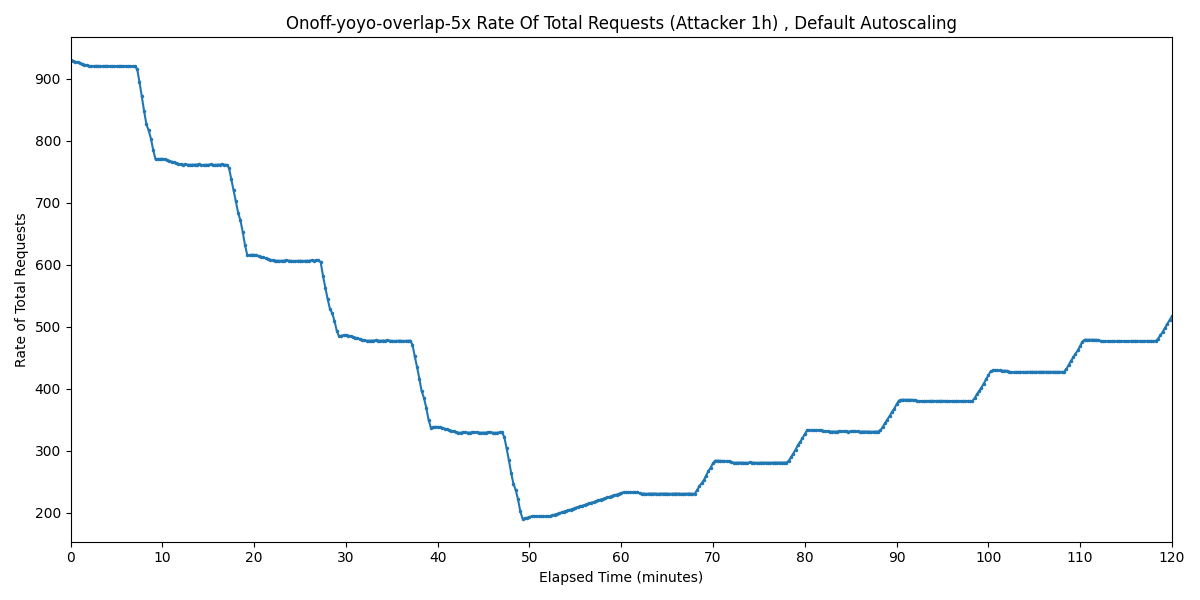

The table this chart was drawn from, first rows:
Timestamp, Rate of Total Requests
2025-04-01 03:00:38.900, 930
2025-04-01 03:00:53.900, 928.8
2025-04-01 03:01:08.900, 927.6
2025-04-01 03:01:23.900, 926.6
2025-04-01 03:01:38.900, 925.5
2025-04-01 03:01:53.900, 924.3
2025-04-01 03:02:08.900, 923
2025-04-01 03:02:23.900, 921.9
2025-04-01 03:02:38.900, 920.7
2025-04-01 03:02:53.900, 920.6
2025-04-01 03:03:08.900, 920.7
2025-04-01 03:03:23.900, 920.9
2025-04-01 03:03:38.900, 920.9
2025-04-01 03:03:53.900, 920.5
2025-04-01 03:04:08.900, 920.7
2025-04-01 03:04:23.900, 920.8
2025-04-01 03:04:38.900, 920.9
2025-04-01 03:04:53.900, 920.6
2025-04-01 03:05:08.900, 920.2
2025-04-01 03:05:23.900, 920.2
2025-04-01 03:05:38.900, 920.5
2025-04-01 03:05:53.900, 920.6
2025-04-01 03:06:08.900, 920.9
2025-04-01 03:06:23.900, 920.4
2025-04-01 03:06:38.900, 920.4
2025-04-01 03:06:53.900, 920.7
2025-04-01 03:07:08.900, 920.2
2025-04-01 03:07:23.900, 920.6
2025-04-01 03:07:38.900, 920.3
2025-04-01 03:07:53.900, 915.5
2025-04-01 03:08:08.900, 895
2025-04-01 03:08:23.900, 871.5
2025-04-01 03:08:38.900, 848.5
2025-04-01 03:08:53.900, 827
2025-04-01 03:09:08.900, 816.7
2025-04-01 03:09:23.900, 803.5
2025-04-01 03:09:38.900, 784.7
2025-04-01 03:09:53.900, 770.3
2025-04-01 03:10:08.900, 770.7
2025-04-01 03:10:23.900, 770.9
2025-04-01 03:10:38.900, 771
2025-04-01 03:10:53.900, 770.1
2025-04-01 03:11:08.900, 768.9
2025-04-01 03:11:23.900, 767.6
2025-04-01 03:11:38.900, 766.6
2025-04-01 03:11:53.900, 765.4
2025-04-01 03:12:08.900, 764.1
2025-04-01 03:12:23.900, 763
2025-04-01 03:12:38.900, 761.8
2025-04-01 03:12:53.900, 761.7
2025-04-01 03:13:08.900, 761.8
2025-04-01 03:13:23.900, 761.6
2025-04-01 03:13:38.900, 761.3
2025-04-01 03:13:53.900, 761.4
2025-04-01 03:14:08.900, 761.6
2025-04-01 03:14:23.900, 761.8
2025-04-01 03:14:38.900, 761.9
2025-04-01 03:14:53.900, 761
2025-04-01 03:15:08.900, 761.1
2025-04-01 03:15:23.900, 761.2
... 421 more rows
